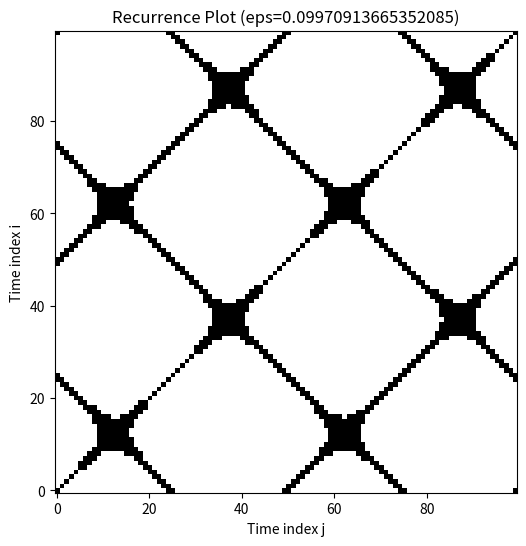

The matplotlib source for this figure:
import os
import numpy as np
import matplotlib.pyplot as plt

t = np.linspace(0, 4*np.pi, 100)
x = np.sin(t)

D = np.abs(x[:, None] - x[None, :])

off_diag = D[~np.eye(len(x), dtype=bool)]
eps = np.percentile(off_diag, 10)

R = (D <= eps).astype(int)

fig, ax = plt.subplots(figsize=(6, 6))
ax.imshow(R, cmap="binary", origin="lower", interpolation="nearest", aspect="equal")
ax.set_title(f"Recurrence Plot (eps={eps})")
ax.set_xlabel("Time index j")
ax.set_ylabel("Time index i")

os.makedirs("img", exist_ok=True)
plt.savefig("img/rcrrnc_plt.png")
plt.show()
